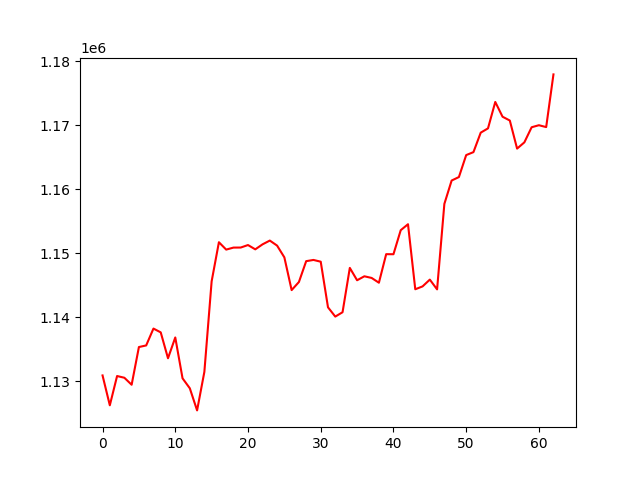

The file beside this chart, header and first rows:
, 0
0, 1130931
1, 1126270
2, 1130838
3, 1130569
4, 1129477
5, 1135363
6, 1135613
7, 1138245
8, 1137652
9, 1133611
10, 1136857
11, 1130480
12, 1128923
13, 1125473
14, 1131484
15, 1145618
16, 1151723
17, 1150571
18, 1150885
19, 1150893
20, 1151283
21, 1150611
22, 1151393
23, 1151982
24, 1151195
25, 1149360
26, 1144250
27, 1145512
28, 1148767
29, 1148957
30, 1148684
31, 1141563
32, 1140116
33, 1140794
34, 1147715
35, 1145787
36, 1146406
37, 1146147
38, 1145403
39, 1149859
40, 1149848
41, 1153601
42, 1154532
43, 1144381
44, 1144826
45, 1145887
46, 1144364
47, 1157707
48, 1161352
49, 1161897
50, 1165324
51, 1165786
52, 1168826
53, 1169495
54, 1173617
55, 1171313
56, 1170718
57, 1166337
58, 1167312
59, 1169669
... 3 more rows
